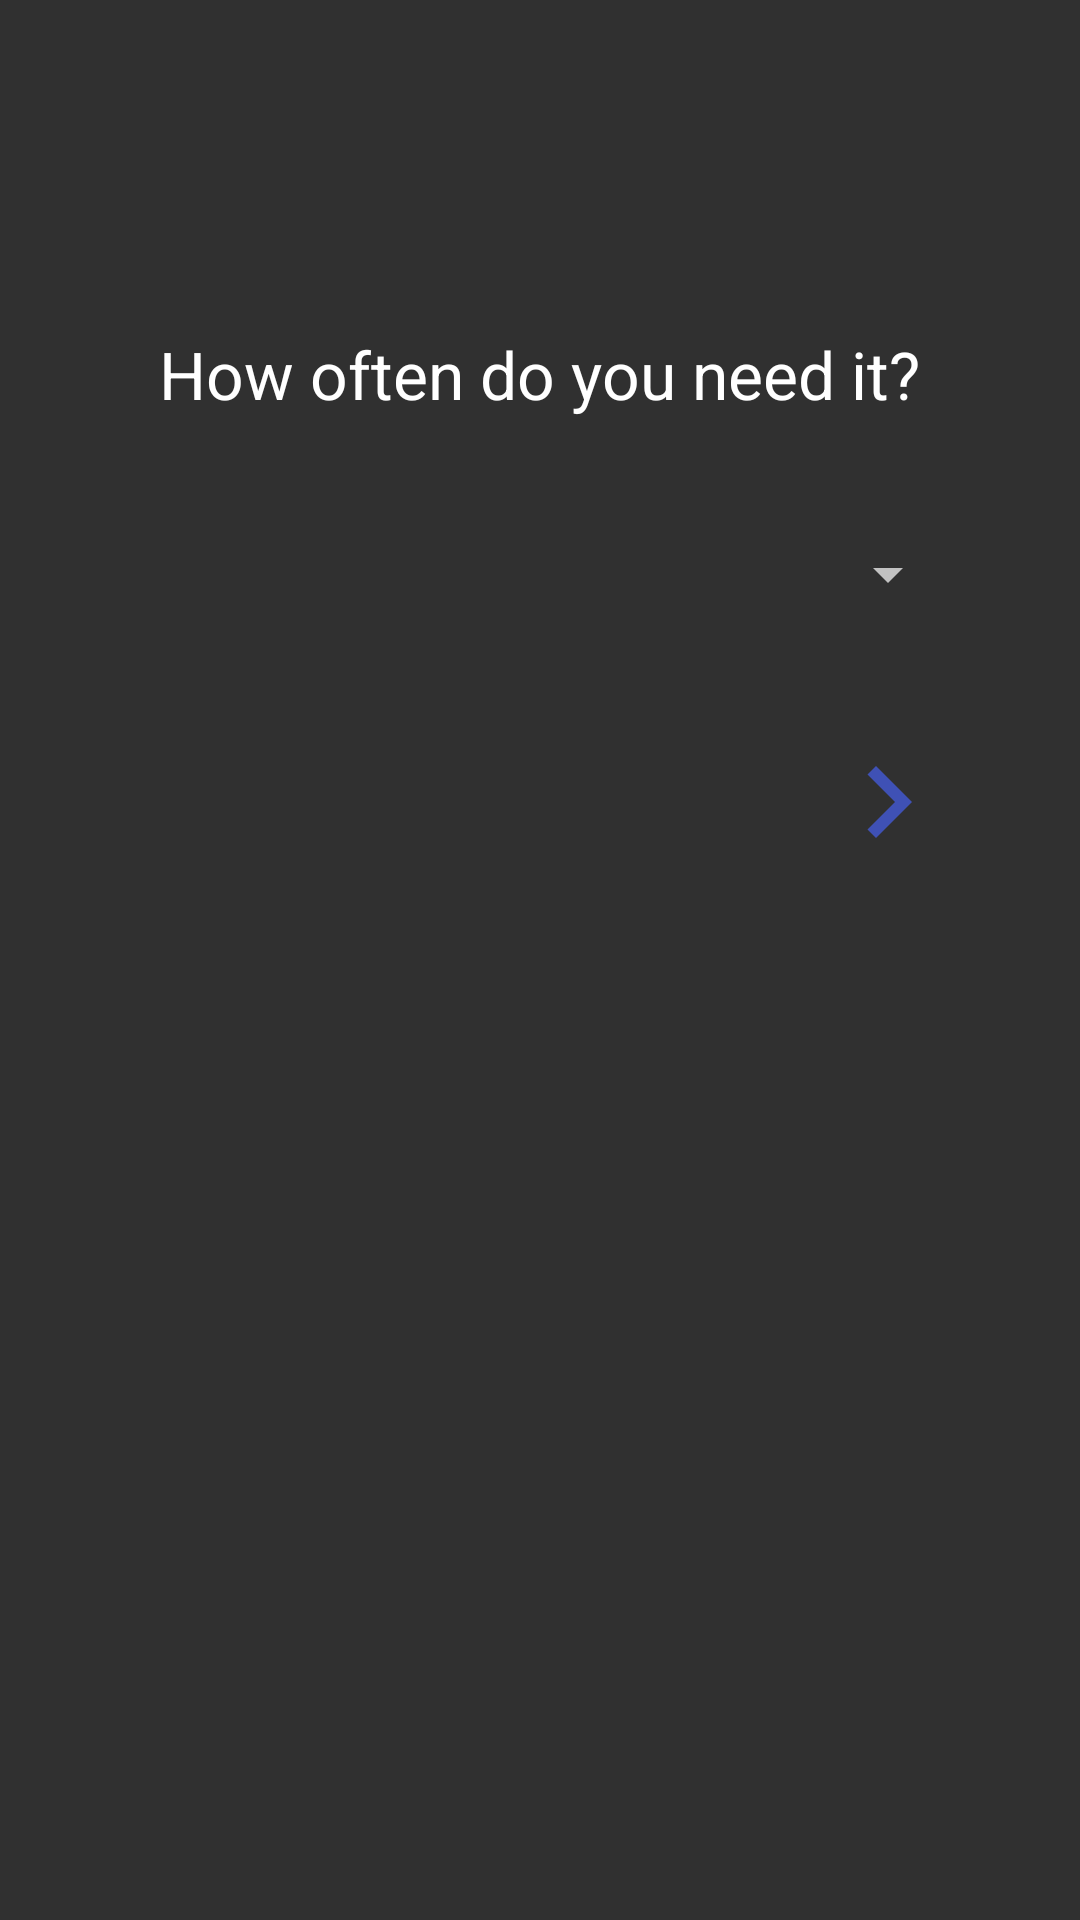

This screen was rendered from an Android layout file. Write that file and the resources it references.
<!-- AndroidManifest.xml: application theme AppTheme -->
<!-- res/layout/fragment_select_interval.xml -->
<RelativeLayout xmlns:android="http://schemas.android.com/apk/res/android"
    xmlns:tools="http://schemas.android.com/tools"
    android:layout_width="match_parent"
    android:layout_height="match_parent"
    tools:context=".onboarding.SelectInterval">

    <TextView
        android:id="@+id/lblSelectInterval"
        android:layout_width="wrap_content"
        android:layout_height="wrap_content"
        android:layout_alignParentTop="true"
        android:layout_centerHorizontal="true"
        android:layout_marginTop="110dp"
        android:text="@string/often"
        android:textAppearance="?android:attr/textAppearanceLarge" />

    <Spinner
        android:id="@+id/interval"
        android:layout_width="match_parent"
        android:layout_height="wrap_content"
        android:layout_below="@+id/lblSelectInterval"
        android:layout_centerHorizontal="true"
        android:layout_marginLeft="40dp"
        android:layout_marginRight="40dp"
        android:layout_marginTop="40dp"
        android:selectAllOnFocus="true"
        android:spinnerMode="dropdown" />

    <ImageButton
        android:id="@+id/btnConfirmInterval"
        android:layout_width="wrap_content"
        android:layout_height="wrap_content"
        android:layout_alignEnd="@+id/interval"
        android:layout_below="@+id/interval"
        android:layout_marginTop="40dp"
        android:background="@drawable/ic_navigate_next"
        android:contentDescription="@string/hintNext" />

</RelativeLayout>
<!-- resources referenced by this layout -->
<resources>
  <!-- drawable ic_navigate_next: png bitmap (drawable-hdpi, 346 bytes) -->
  <string name="hintNext">Next stage</string>
  <string name="often">How often do you need it?</string>
  <style name="AppTheme" parent="Theme.AppCompat.NoActionBar">
          
          <item name="colorPrimary">@color/colorPrimary</item>
          <item name="colorPrimaryDark">@color/colorPrimaryDark</item>
          <item name="colorAccent">@color/colorAccent</item>
      </style>
  <color name="colorPrimary">#9e9e9e</color>
  <color name="colorPrimaryDark">#616161</color>
  <color name="colorAccent">#558b2f</color>
</resources>
